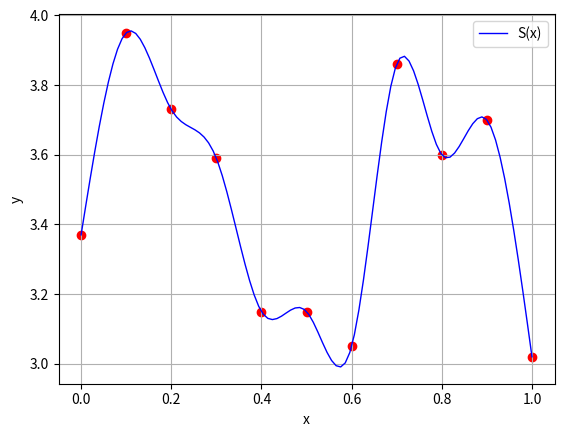
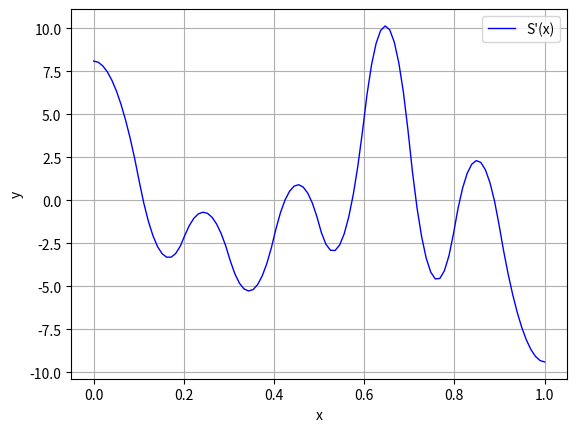

Write the Python code that produced these figures, in order.
import numpy as np
import matplotlib.pyplot as plt


def qubic_spline_coeff(x_nodes, y_nodes):
    matrix1 = np.zeros((len(x_nodes), len(x_nodes)))
    for i in range(len(x_nodes)):
        if (i == 0) or (i == (len(x_nodes) - 1)):
            matrix1[i][i] = 1
        else:
            matrix1[i][i] = 2 * (x_nodes[i + 2 - 1] - x_nodes[i - 1])
            matrix1[i][i - 1] = x_nodes[i + 1 - 1] - x_nodes[i - 1]
            matrix1[i][i + 1] = x_nodes[i + 2 - 1] - x_nodes[i + 1 - 1]
    matrix1 = np.linalg.inv(matrix1)

    matrix2 = np.zeros(len(x_nodes))
    for i in range(1, len(x_nodes) - 1):
        matrix2[i] = 3 / (x_nodes[i + 2 - 1] - x_nodes[i + 1 - 1]) * (y_nodes[i + 2 - 1] - y_nodes[i + 1 - 1])
        matrix2[i] -= 3 / (x_nodes[i + 1 - 1] - x_nodes[i - 1]) * (y_nodes[i + 1 - 1] - y_nodes[i - 1])

    matrixC = matrix1.dot(matrix2)  # Матрица коэффициентов С

    matrixD = []  # Матрица коэффициентов d
    for i in range(len(x_nodes) - 1):
        matrixD.append((matrixC[i + 1] - matrixC[i]) / (3 * (x_nodes[i + 1] - x_nodes[i])))

    matrixB = []  # Матрица коэффициентов b
    for i in range(len(x_nodes) - 1):
        matrixB.append(((y_nodes[i + 1] - y_nodes[i]) / (x_nodes[i + 1] - x_nodes[i])) - (
                    (x_nodes[i + 1] - x_nodes[i]) * (matrixC[i + 1] + 2 * matrixC[i]) / 3))

    qs_coeff = []
    for i in range(len(x_nodes) - 1):
        qs_coeff.append([y_nodes[i], matrixB[i], matrixC[i], matrixD[i]])

    return qs_coeff


def searchIndexSpline(x, x_nodes):
    if (x < x_nodes[0]):
        return 0
    if (x > x_nodes[len(x_nodes) - 1]):
        return len(x_nodes) - 1

    indexSpline = -1
    index = 0
    while (indexSpline == -1):
        if (x >= x_nodes[index]) and (x <= x_nodes[index + 1]):
            indexSpline = index
        index += 1

    return indexSpline


def qubic_spline(x, qs_coeff, x_nodes):
    res = []
    for i in range(len(x)):
        indexSpline = searchIndexSpline(x[i], x_nodes)
        valueY = qs_coeff[indexSpline][0]
        valueY += qs_coeff[indexSpline][1] * (x[i] - x_nodes[indexSpline])
        valueY += qs_coeff[indexSpline][2] * ((x[i] - x_nodes[indexSpline]) ** 2)
        valueY += qs_coeff[indexSpline][3] * ((x[i] - x_nodes[indexSpline]) ** 3)
        res.append(valueY)

    return (res)


def d_qubic_spline(x, qs_coeff, x_nodes):
    res = []
    for i in range(len(x)):
        indexSpline = searchIndexSpline(x[i], x_nodes)
        valueY = qs_coeff[indexSpline][1] + 2 * qs_coeff[indexSpline][2] * (x[i] - x_nodes[indexSpline])
        valueY += 3 * qs_coeff[indexSpline][3] * ((x[i] - x_nodes[indexSpline]) ** 2)
        res.append(valueY)

    return (res)


x_nodes = [0, 0.1, 0.2, 0.3, 0.4, 0.5, 0.6, 0.7, 0.8, 0.9, 1]
y_nodes = [3.37, 3.95, 3.73, 3.59, 3.15, 3.15, 3.05, 3.86, 3.60, 3.70, 3.02]

qs_coeff = qubic_spline_coeff(x_nodes, y_nodes)

x_max = x_nodes[len(x_nodes) - 1]
x_min = x_nodes[0]
x = np.linspace(x_min, x_max, (x_max - x_min)*100, endpoint=True)

#График кубического сплайна
plt.figure(dpi=300)
plt.scatter(x_nodes, y_nodes, color="red", marker="o")
plt.xlabel('x')
plt.ylabel('y')
plt.grid()

plt.plot(x, qubic_spline(x, qs_coeff, x_nodes), color="blue", linewidth=1.0, label="S(x)", linestyle="-")
plt.savefig('CubicSpline.svg')
plt.legend()

plt.show()

#График первой производной кубического сплайна
plt.figure(dpi=300)
plt.xlabel('x')
plt.ylabel('y')
plt.grid()

plt.plot(x, d_qubic_spline(x, qs_coeff, x_nodes), color="blue", linewidth=1.0, label="S'(x)", linestyle="-")
plt.savefig('DiffCubicSpline.svg')
plt.legend()

plt.show()
